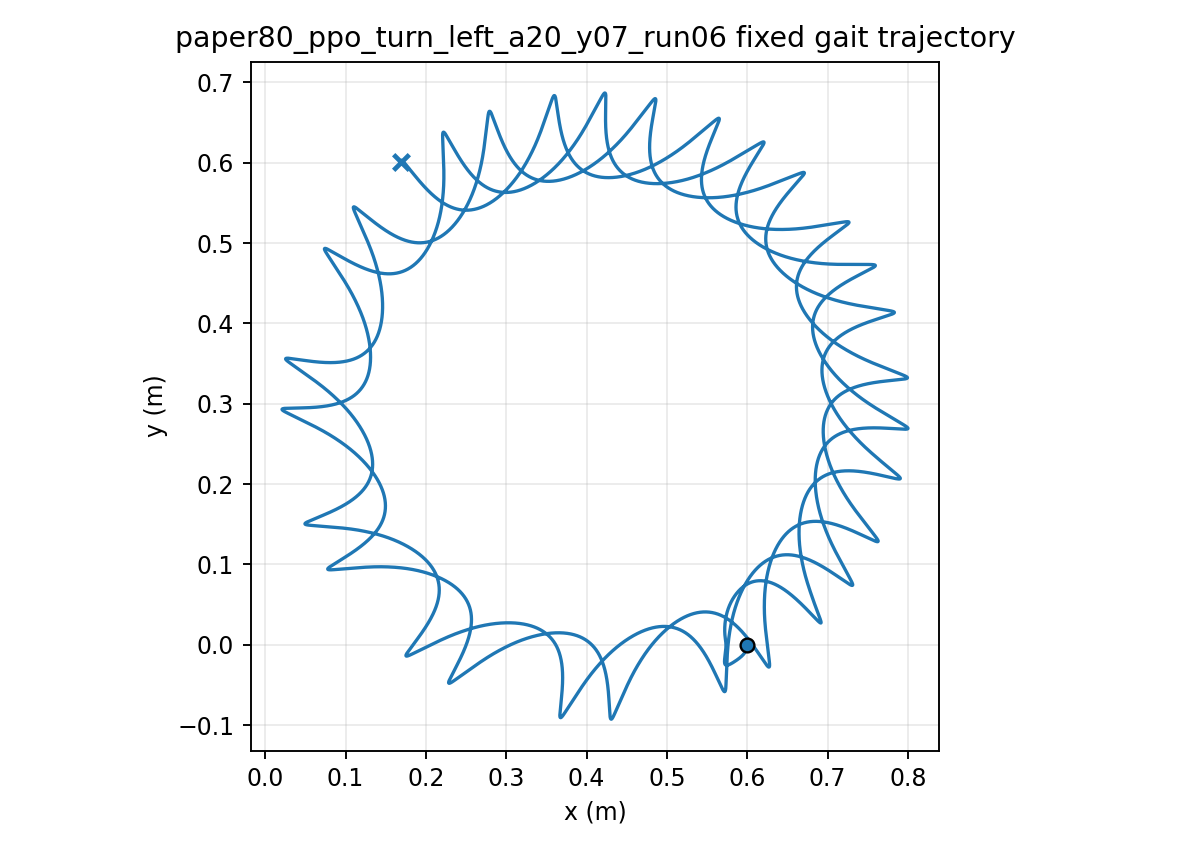

Data behind this chart, as committed beside it:
time, x, y, yaw
1.000000000000000021e-03, 5.999999983297296113e-01, -7.276005071998881135e-06, 1.213016964427699054e-04
2.000000000000000042e-03, 5.999999747724606980e-01, -2.895866615593156723e-05, 4.815429097635528003e-04
3.000000000000000062e-03, 5.999998838093574260e-01, -6.466526523307702945e-05, 1.075432888145017680e-03
4.000000000000000083e-03, 5.999996481345052368e-01, -1.140293380093582165e-04, 1.897945068179932894e-03
5.000000000000000104e-03, 5.999991640039457064e-01, -1.766745912785694372e-04, 2.944301961915856292e-03
6.000000000000000125e-03, 5.999983038029167437e-01, -2.522162982502296202e-04, 4.209959335048557572e-03
7.000000000000000146e-03, 5.999969185475704236e-01, -3.402626329769842251e-04, 5.690589954527448639e-03
8.000000000000000167e-03, 5.999948403064864211e-01, -4.404159436344756706e-04, 7.382067165055269768e-03
9.000000000000001055e-03, 5.999918845293656933e-01, -5.522739662952580453e-04, 9.280448528462707791e-03
1.000000000000000194e-02, 5.999878522695822891e-01, -6.754309841256467273e-04, 1.138195972670476459e-02
1.100000000000000283e-02, 5.999825322850832476e-01, -8.094789428537696452e-04, 1.368297888578619802e-02
1.200000000000000372e-02, 5.999757029973709077e-01, -9.540085438720646849e-04, 1.618002141967086679e-02
1.300000000000000461e-02, 5.999671343683949942e-01, -1.108610274240862115e-03, 1.886972557629585864e-02
1.400000000000000550e-02, 5.999565898273381270e-01, -1.272875191426325880e-03, 2.174883956455922127e-02
1.500000000000000638e-02, 5.999438279450419742e-01, -1.446395782336740155e-03, 2.481420913779026557e-02
1.600000000000000727e-02, 5.999286039310227636e-01, -1.628766808702775126e-03, 2.806276591261745723e-02
1.700000000000000816e-02, 5.999106710253434560e-01, -1.819586107239534734e-03, 3.149151689746174793e-02
1.800000000000000905e-02, 5.998897818117199243e-01, -2.018455299204025000e-03, 3.509753503579388784e-02
1.900000000000000994e-02, 5.998656894089200442e-01, -2.224980459822056833e-03, 3.887795075350745228e-02
2.000000000000001082e-02, 5.998381485521628864e-01, -2.438772741217176687e-03, 4.282994448506280416e-02
2.100000000000001171e-02, 5.998069165688106885e-01, -2.659448950398934919e-03, 4.695074014103328003e-02
2.200000000000001260e-02, 5.997717542531229018e-01, -2.886632083807516569e-03, 5.123759947019912442e-02
2.300000000000001349e-02, 5.997324266451958819e-01, -3.119951819849253738e-03, 5.568781726220129596e-02
2.400000000000001438e-02, 5.996887037194553738e-01, -3.359044970794033969e-03, 6.029871733176467991e-02
2.500000000000001527e-02, 5.996403609882172692e-01, -3.603555895347998472e-03, 6.506764922238596205e-02
2.600000000000001615e-02, 5.995871800258879558e-01, -3.853136873159634934e-03, 6.999198556590432996e-02
2.700000000000001704e-02, 5.995289489193631471e-01, -4.107448442469963101e-03, 7.506912003428307945e-02
2.800000000000001793e-02, 5.994654626500963701e-01, -4.366159702078264981e-03, 8.029646582098655394e-02
2.900000000000001882e-02, 5.993965234131790609e-01, -4.628948578758063093e-03, 8.567145459131444984e-02
3.000000000000001971e-02, 5.993219408785915858e-01, -4.895502061233347746e-03, 9.119153584374728450e-02
3.100000000000002059e-02, 5.992415323995721188e-01, -5.165516401804737256e-03, 9.685417662757901669e-02
3.200000000000002148e-02, 5.991551231728108329e-01, -5.438697286699600841e-03, 1.026568615657023203e-01
3.300000000000002237e-02, 5.990625463549197338e-01, -5.714759976212291370e-03, 1.085970931352298607e-01
3.400000000000002326e-02, 5.989636431393595695e-01, -5.993429415695306073e-03, 1.146723921625635301e-01
3.500000000000002415e-02, 5.988582627977264705e-01, -6.274440318461305122e-03, 1.208802984934660152e-01
3.600000000000002504e-02, 5.987462626890305284e-01, -6.557537221658027438e-03, 1.272183718025669541e-01
3.700000000000002592e-02, 5.986275082403186287e-01, -6.842474516181140665e-03, 1.336841925104885476e-01
3.800000000000002681e-02, 5.985018729017300698e-01, -7.129016451695335821e-03, 1.402753627803565717e-01
3.900000000000002770e-02, 5.983692380788158127e-01, -7.416937117839694782e-03, 1.469895075688388564e-01
4.000000000000002859e-02, 5.982294930447015213e-01, -7.706020402697855154e-03, 1.538242757100028169e-01
4.100000000000002948e-02, 5.980825348344444015e-01, -7.996059929618826168e-03, 1.607773410131926595e-01
4.200000000000003036e-02, 5.979282681237104713e-01, -8.286858973477528867e-03, 1.678464033587914184e-01
4.300000000000003125e-02, 5.977666249487372241e-01, -8.578231039330475038e-03, 1.750287776785492688e-01
4.400000000000003214e-02, 5.975975582794285090e-01, -8.870003022453221142e-03, 1.823213154017669368e-01
4.500000000000003303e-02, 5.974210450384503934e-01, -9.162014457057832129e-03, 1.897208665471243338e-01
4.600000000000003392e-02, 5.972370727570565085e-01, -9.454118583019865962e-03, 1.972243091502213774e-01
4.700000000000003481e-02, 5.970456419301334305e-01, -9.746181613396798227e-03, 2.048285535946757219e-01
4.800000000000003569e-02, 5.968467654880003082e-01, -1.003808238142661624e-02, 2.125305467669086901e-01
4.900000000000003658e-02, 5.966404682333524834e-01, -1.032971195006937570e-02, 2.203272760114478590e-01
5.000000000000003747e-02, 5.964267862489969207e-01, -1.062097318845411920e-02, 2.282157728682219777e-01
5.100000000000003836e-02, 5.962057662817491499e-01, -1.091178031953726757e-02, 2.361931165775451313e-01
5.200000000000003925e-02, 5.959774651075780971e-01, -1.120205844319116517e-02, 2.442564373422895785e-01
5.300000000000004013e-02, 5.957419488827947474e-01, -1.149174303882766202e-02, 2.524029193401471916e-01
5.400000000000004102e-02, 5.954992924857913650e-01, -1.178077945152306016e-02, 2.606298034818935183e-01
5.500000000000004191e-02, 5.952495788535424603e-01, -1.206912236545054640e-02, 2.689343899142218053e-01
5.600000000000004280e-02, 5.949928983167863672e-01, -1.235673526824720980e-02, 2.773140402680263628e-01
5.700000000000004369e-02, 5.947293479375145298e-01, -1.264358990975006369e-02, 2.857661796550146627e-01
5.800000000000004458e-02, 5.944590308521069399e-01, -1.292966575832760201e-02, 2.942882984172364713e-01
5.900000000000004546e-02, 5.941820556231650619e-01, -1.321494945782070163e-02, 3.028779536355636348e-01
6.000000000000004635e-02, 5.938985356028152474e-01, -1.349943428788058508e-02, 3.115327704043580059e-01
... 29,940 more rows
